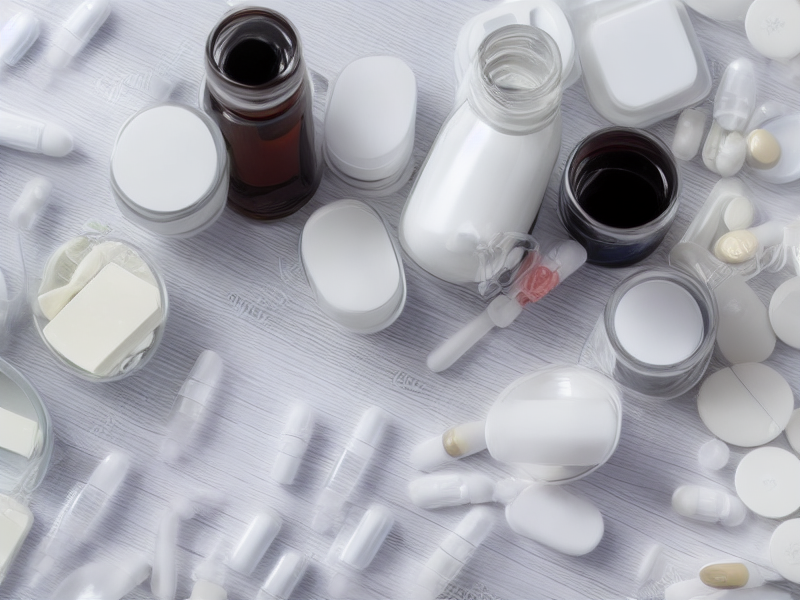
Generation parameters embedded in this image by ComfyUI (PNG 'prompt' text chunk: the API-format workflow graph, JSON):
{"3":{"inputs":{"seed":363332257548822,"steps":20,"cfg":8.0,"sampler_name":"euler","scheduler":"normal","denoise":1.0,"model":["4",0],"positive":["6",0],"negative":["7",0],"latent_image":["5",0]},"class_type":"KSampler","_meta":{"title":"KSampler"}},"4":{"inputs":{"ckpt_name":"v1-5-pruned-emaonly-fp16.safetensors"},"class_type":"CheckpointLoaderSimple","_meta":{"title":"Load Checkpoint"}},"5":{"inputs":{"width":800,"height":600,"batch_size":1},"class_type":"EmptyLatentImage","_meta":{"title":"Empty Latent Image"}},"6":{"inputs":{"text":"Zoomed in all white medication and white pills on white background with 80% blank background and 20% medications filling the frame.","clip":["4",1]},"class_type":"CLIPTextEncode","_meta":{"title":"CLIP Text Encode (Prompt)"}},"7":{"inputs":{"text":"text, watermark, low resolution, blurry.","clip":["4",1]},"class_type":"CLIPTextEncode","_meta":{"title":"CLIP Text Encode (Prompt)"}},"8":{"inputs":{"samples":["3",0],"vae":["4",2]},"class_type":"VAEDecode","_meta":{"title":"VAE Decode"}},"9":{"inputs":{"filename_prefix":"ComfyUI","images":["8",0]},"class_type":"SaveImage","_meta":{"title":"Save Image"}}}